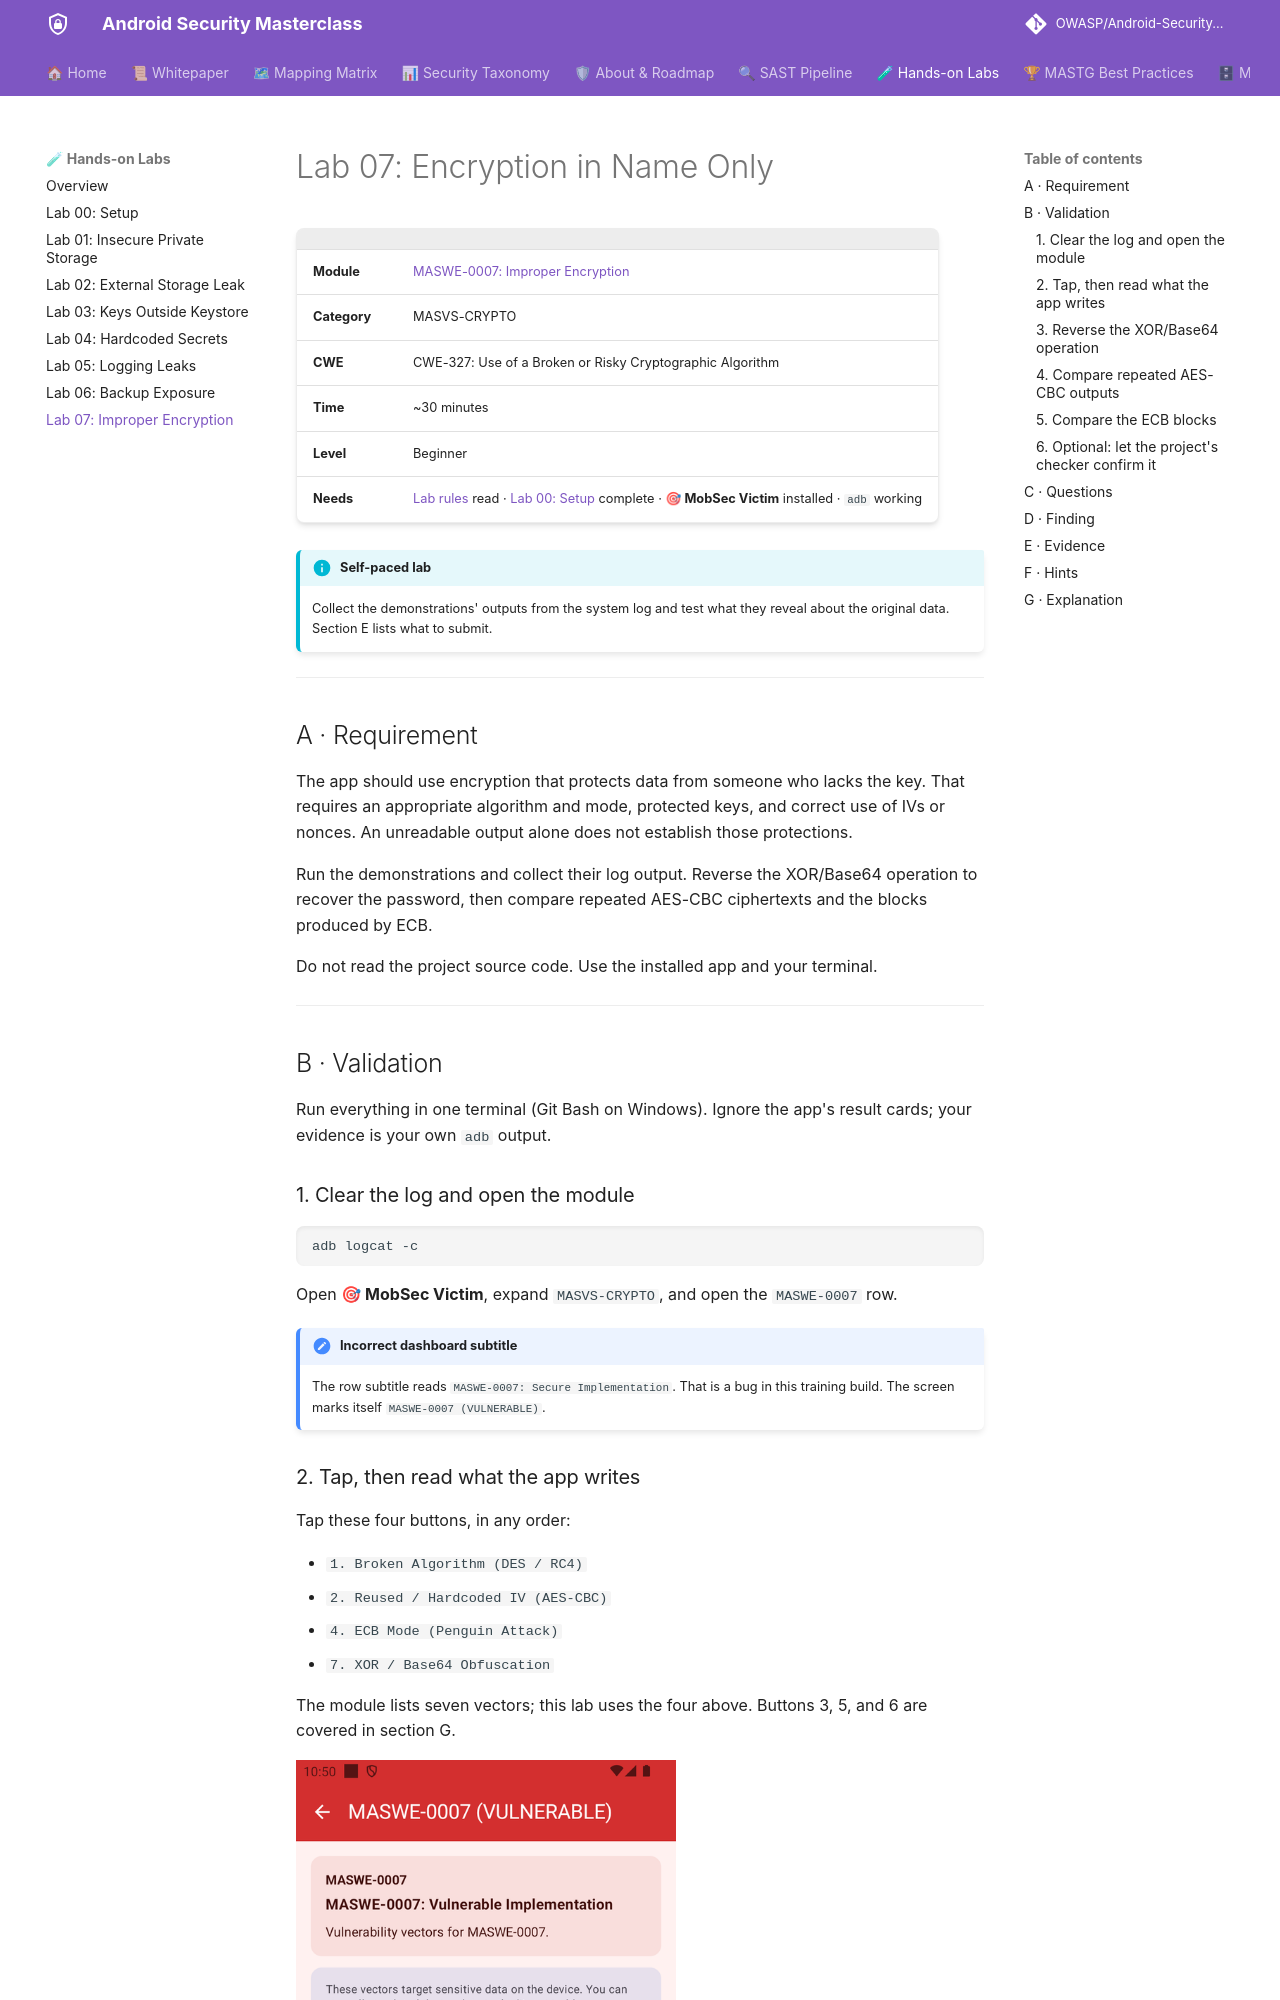

repository: azharfatrr/Android-Security-Masterclass · page: labs/lab-07-encryption-in-name-only/index.html · generator: mkdocs

# Lab 07: Encryption in Name Only

| | |
|---|---|
| **Module** | [MASWE-0007: Improper Encryption](../maswe/MASVS-CRYPTO/maswe_007/MASWE-0007-Improper-Encryption.md) |
| **Category** | MASVS-CRYPTO |
| **CWE** | CWE-327: Use of a Broken or Risky Cryptographic Algorithm |
| **Time** | ~30 minutes |
| **Level** | Beginner |
| **Needs** | [Lab rules](index.md#before-you-conduct-any-lab) read · [Lab 00: Setup](setup.md) complete · **🎯 MobSec Victim** installed · `adb` working |

!!! info "Self-paced lab"
    Collect the demonstrations' outputs from the system log and test what they reveal about the original data. Section E lists what to submit.

---

## A · Requirement

The app should use encryption that protects data from someone who lacks the key. That requires an appropriate algorithm and mode, protected keys, and correct use of IVs or nonces. An unreadable output alone does not establish those protections.

Run the demonstrations and collect their log output. Reverse the XOR/Base64 operation to recover the password, then compare repeated AES-CBC ciphertexts and the blocks produced by ECB.

Do not read the project source code. Use the installed app and your terminal.

---

## B · Validation

Run everything in one terminal (Git Bash on Windows). Ignore the app's result cards; your evidence is your own `adb` output.

### 1. Clear the log and open the module

```bash
adb logcat -c
```

Open **🎯 MobSec Victim**, expand `MASVS-CRYPTO`, and open the `MASWE-0007` row.

!!! note "Incorrect dashboard subtitle"
    The row subtitle reads `MASWE-0007: Secure Implementation`. That is a bug in this training build. The screen marks itself `MASWE-0007 (VULNERABLE)`.

### 2. Tap, then read what the app writes

Tap these four buttons, in any order:

- `1. Broken Algorithm (DES / RC4)`
- `2. Reused / Hardcoded IV (AES-CBC)`
- `4. ECB Mode (Penguin Attack)`
- `7. XOR / Base64 Obfuscation`

The module lists seven vectors; this lab uses the four above. Buttons 3, 5, and 6 are covered in section G.

![The MASWE-0007 screen with its seven vector buttons](images/lab-07/maswe0007-buttons.png){ width="380" }

Then dump the module's log stream:

```bash
adb logcat -d -s MASWE_0007
```

Expected: one line per tap, each starting `Vector N:`. The tag is `MASWE_0007`, with an underscore. The outputs use Base64 and hex:

- Vector 1 prints a Base64 string for a DES operation.
- Vector 2 prints a hex string for an AES-CBC operation.
- Vector 4 prints two hex blocks joined by `B1: ... == B2: ...`.
- Vector 7 prints a Base64 string for its "XOR encryption".

![Step 2 in one terminal: the dump with the four Vector lines](images/lab-07/terminal-step-2.png)

The next three checks test whether you can recover plaintext or identify repeated input from these outputs.
